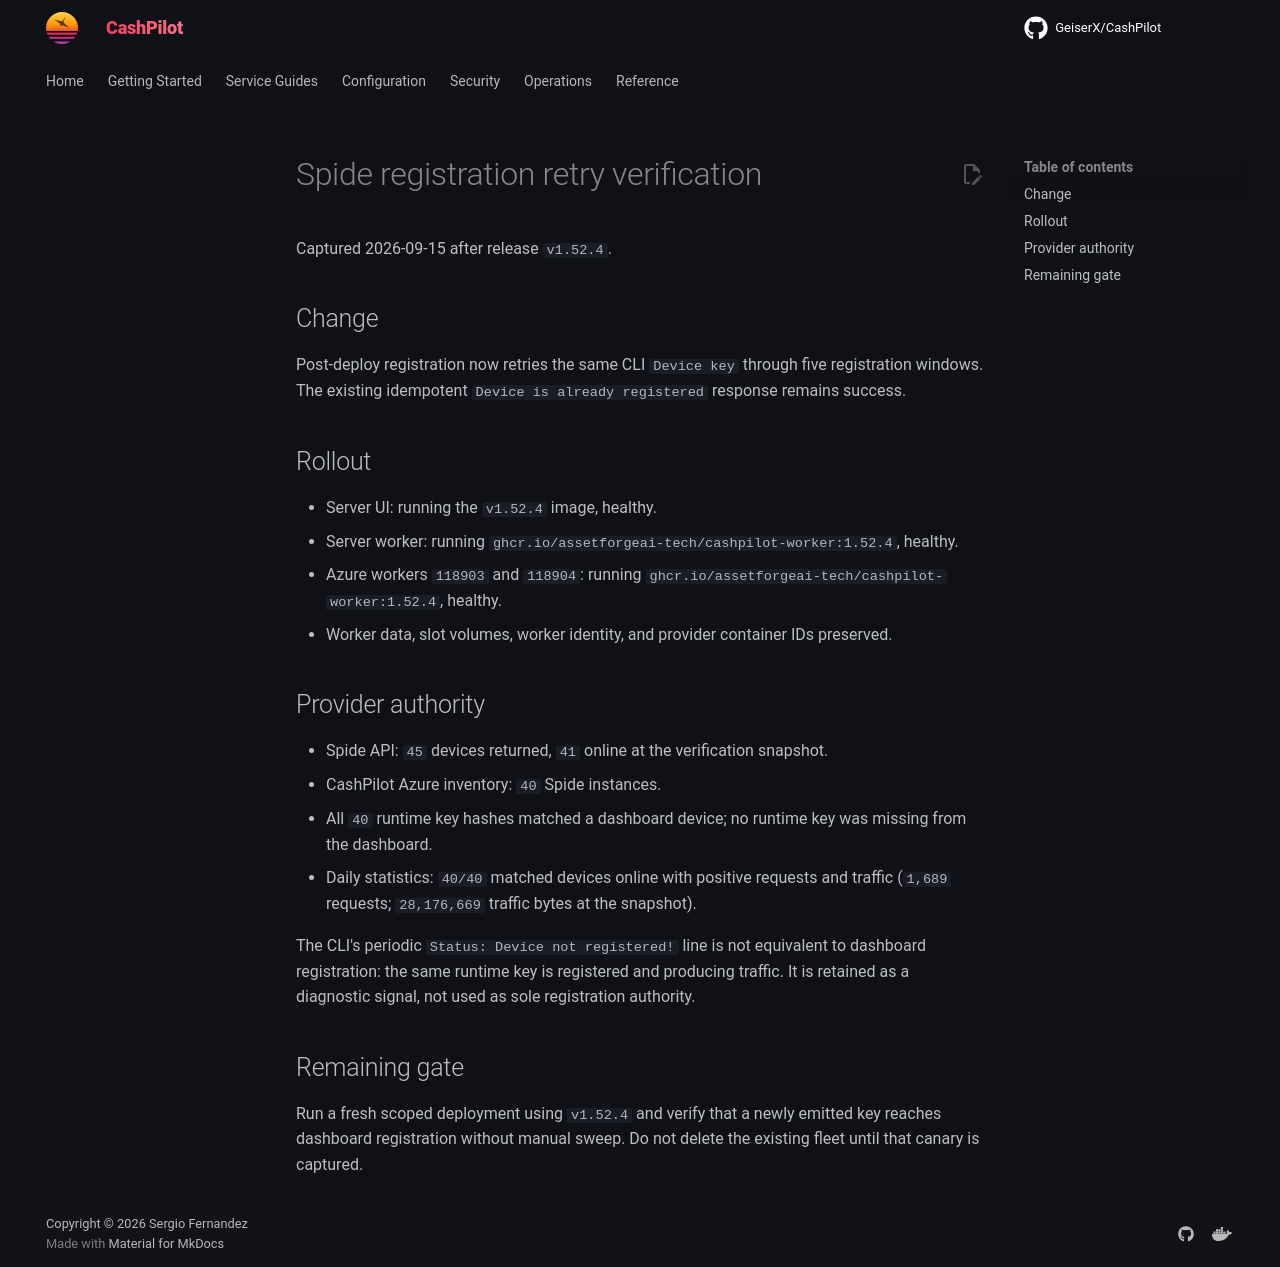

repository: assetforgeai-tech/CashPilot · page: evidence/spide-registration-retry-2026-09-15/index.html · generator: mkdocs

# Spide registration retry verification

Captured 2026-09-15 after release `v1.52.4`.

## Change

Post-deploy registration now retries the same CLI `Device key` through five
registration windows. The existing idempotent `Device is already registered`
response remains success.

## Rollout

- Server UI: running the `v1.52.4` image, healthy.
- Server worker: running `ghcr.io/assetforgeai-tech/cashpilot-worker:1.52.4`, healthy.
- Azure workers `118903` and `118904`: running `ghcr.io/assetforgeai-tech/cashpilot-worker:1.52.4`, healthy.
- Worker data, slot volumes, worker identity, and provider container IDs preserved.

## Provider authority

- Spide API: `45` devices returned, `41` online at the verification snapshot.
- CashPilot Azure inventory: `40` Spide instances.
- All `40` runtime key hashes matched a dashboard device; no runtime key was missing from the dashboard.
- Daily statistics: `40/40` matched devices online with positive requests and traffic (`1,689` requests; `28,176,669` traffic bytes at the snapshot).

The CLI's periodic `Status: Device not registered!` line is not equivalent to
dashboard registration: the same runtime key is registered and producing
traffic. It is retained as a diagnostic signal, not used as sole registration
authority.

## Remaining gate

Run a fresh scoped deployment using `v1.52.4` and verify that a newly emitted
key reaches dashboard registration without manual sweep. Do not delete the
existing fleet until that canary is captured.
